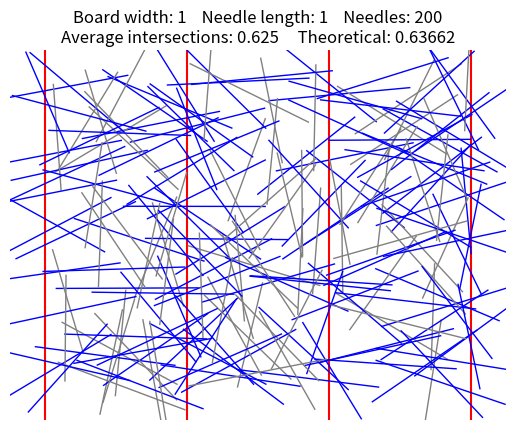

This figure's Python source:
#!/usr/bin/env python3
# -*- coding: utf-8 -*-
"""
Created on Mon Nov 30 14:06:11 2020

[redacted]
"""
import numpy as np
import matplotlib.pyplot as plt
from numpy import pi, sin, cos

# np.random.seed(1)  #Comment out when running actual simulations

# Initial Parameters - These can be changed
num_needles = 200
needle_length = 1
board_width = 1
num_middle_boards = 3

# New/Abbreviated variables, determined by above parameters
r = needle_length/2  #radius - distance from needle midpoint
theoretical_avg = (2*needle_length)/(board_width*pi)

# Determine number boards to use
long_needle = (needle_length > board_width)
if not long_needle:  #short needle
    x_board_low = 0
    num_boards = num_middle_boards 
    x_board_high = num_middle_boards * board_width
if long_needle:
    num_left_boards = int(r//board_width)
    x_board_low = -num_left_boards * board_width
    num_right_boards = int(r//board_width)
    num_boards = num_left_boards + num_right_boards + num_middle_boards  
    x_board_high = (num_middle_boards + num_right_boards)*board_width

# Create x-values for lines between strips
x_board = np.linspace(x_board_low, x_board_high, num_boards+1)

# Determine bounds for needle midpoint. y-values could be adjusted
x_needle_low = 0
x_needle_high = num_middle_boards * board_width
y_needle_low = x_needle_low # defaulted to square
y_needle_high = x_needle_high # defaulted to square

# Drop needles. x0 is needle midpoint, theta is angle of rotation in (-pi/2,pi/2)
x0 = np.random.uniform(x_needle_low, x_needle_high, num_needles)
y0 = np.random.uniform(y_needle_low, y_needle_high, num_needles)
theta = np.random.uniform(-pi/2, pi/2, num_needles)

# Left, right endpoints of needles
xL = x0 - r*cos(theta)
xR = x0 + r*cos(theta)
yL = y0 - r*sin(theta)
yR = y0 + r*sin(theta)

# Calculate Intersections - row needle, column line
cond1 = xL.reshape(num_needles,1) <= x_board.reshape(1,num_boards+1)
cond2 = x_board.reshape(1,num_boards+1) <= xR.reshape(num_needles, 1)
intersect = np.logical_and(cond1, cond2)

# Associated calculations
num_intersections = np.sum(intersect)
avg_num_intersections = num_intersections / num_needles
needle_intersect = np.any(intersect, axis=1)
avg_num_needle_intersect = np.sum(needle_intersect) / num_needles

# Graph
# Determine graph bounds
margin = .25*board_width
x_graph_low = x_board_low - margin
x_graph_high = x_board_high + margin
y_graph_low = y_needle_low - margin
y_graph_high = y_needle_high + margin
# Graph boards
for i in range(num_boards+1):
    plt.plot([x_board[i], x_board[i]], [y_graph_low, y_graph_high], 
             color="red")
# Graph needles
for i in range(num_needles):
    needle_color = int(needle_intersect[i])*"blue" + int(not needle_intersect[i])*"grey"
    plt.plot([xL[i], xR[i]], [yL[i], yR[i]], color=needle_color, linewidth=1)
plt.xlim(x_graph_low, x_graph_high)
plt.ylim(y_graph_low, y_graph_high)
plt.axis(False)
title1 = "Board width: "+str(board_width)+"    Needle length: "+str(needle_length)+ "    Needles: "+str(num_needles)
title2 = "Average intersections: "+str(avg_num_intersections)+"     Theoretical: "+str(round(theoretical_avg,6))
title3 = long_needle*("\nPercent of needles that cross line: "+str(avg_num_needle_intersect))
plt.title(title1+"\n"+title2+title3)
# plt.savefig("BuffonNeedlePic")
plt.show()

